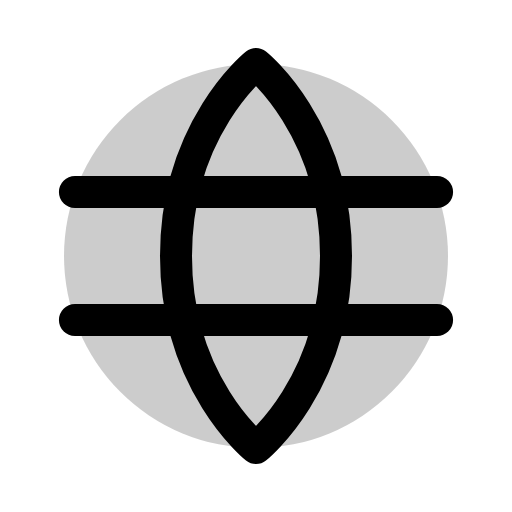
t = 0.00 s
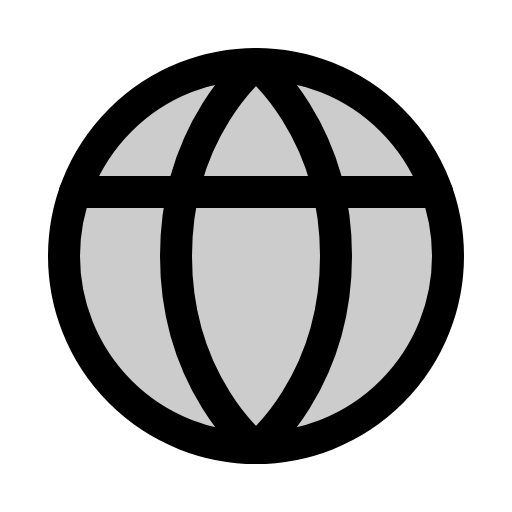
t = 0.90 s
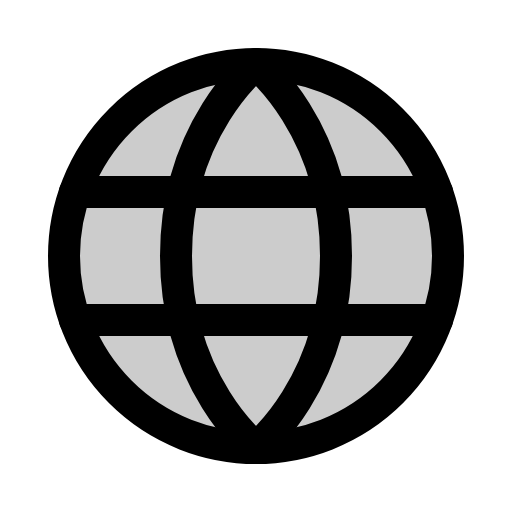
t = 1.28 s
t = 2.03 s: frame unchanged from t = 1.28 s, image omitted
t = 2.78 s: frame unchanged from t = 1.28 s, image omitted
t = 3.15 s: frame unchanged from t = 1.28 s, image omitted

The animated SVG that drew these frames (rendered in a browser with its animation timeline set to each time). Animation: 1 CSS @keyframes rule; one cycle of 3.90 s, repeats indefinitely.

<svg xmlns="http://www.w3.org/2000/svg" viewBox="0 0 256 256">
  <style>
    .draw-line {
      stroke-dasharray: 2000;
      stroke-dashoffset: 0;
    }
    svg:hover .draw-line {
      animation: phosphor-draw-in 3s ease-in-out infinite alternate;
    }
    @keyframes phosphor-draw-in {
      0%   { stroke-dashoffset: 2000; }
      50%  { stroke-dashoffset: 0; }
      100% { stroke-dashoffset: 0; }
    }
  </style><rect width="256" height="256" fill="none"/><circle cx="128" cy="128" r="96" opacity="0.2"/><circle cx="128" cy="128" r="96" fill="none" stroke="currentColor" stroke-linecap="round" stroke-linejoin="round" stroke-width="16" class="draw-line" pathLength="1" style="animation-delay: 0s"/><path d="M168,128c0,64-40,96-40,96s-40-32-40-96,40-96,40-96S168,64,168,128Z" fill="none" stroke="currentColor" stroke-linecap="round" stroke-linejoin="round" stroke-width="16" class="draw-line" pathLength="1" style="animation-delay: 0.3s"/><line x1="37.46" y1="96" x2="218.54" y2="96" fill="none" stroke="currentColor" stroke-linecap="round" stroke-linejoin="round" stroke-width="16" class="draw-line" pathLength="1" style="animation-delay: 0.6s"/><line x1="37.46" y1="160" x2="218.54" y2="160" fill="none" stroke="currentColor" stroke-linecap="round" stroke-linejoin="round" stroke-width="16" class="draw-line" pathLength="1" style="animation-delay: 0.9s"/></svg>
